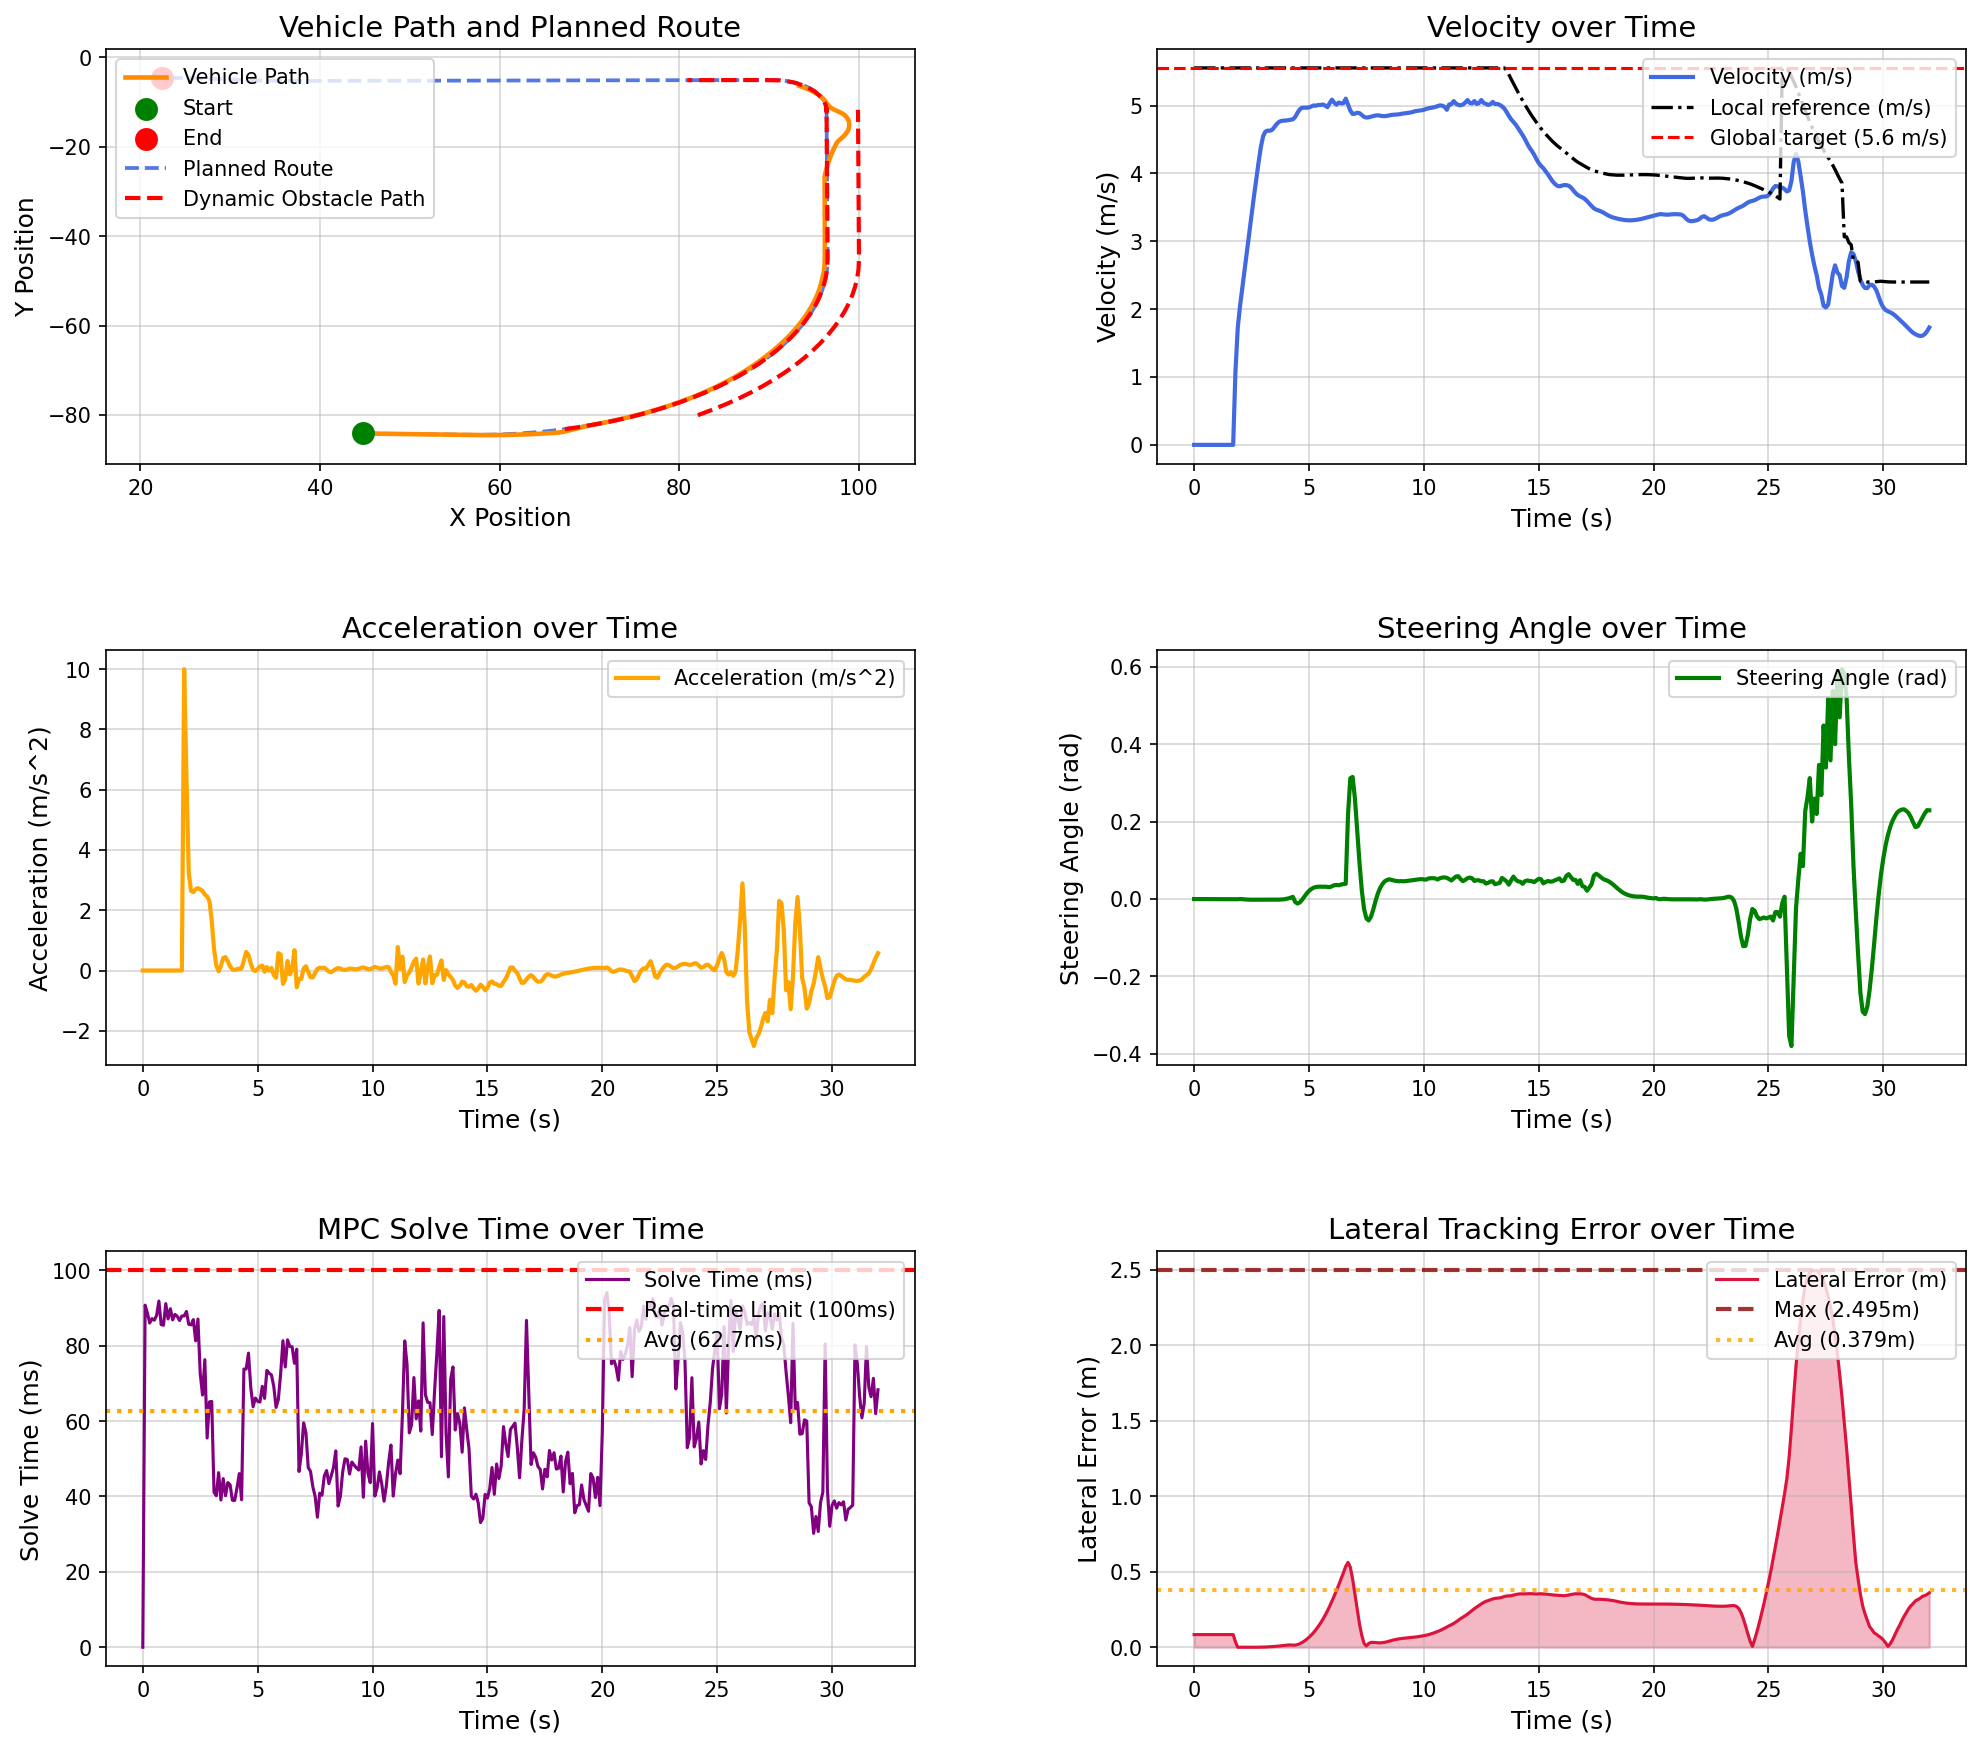

The data file committed next to this chart (first rows):
场景, step, time, x, y, yaw, speed, ac, steer, solve_time, lat_error, min_obstacle_dist, 
opportunistic_lane_change_blocked_town05, 0, 0.000000, 44.78, -84.13, -1.444, 0.000000, 0.000000, 0.000000, 0.000000, 0.08375, , 
opportunistic_lane_change_blocked_town05, 1, 0.1, 44.78, -84.13, -1.444, 0.000000, -0.000000, -0.000043, 90.75, 0.08375, 13.65, 
opportunistic_lane_change_blocked_town05, 2, 0.2, 44.78, -84.13, -1.444, 0.000000, -0.000000, -0.000061, 88.67, 0.08375, 12.96, 
opportunistic_lane_change_blocked_town05, 3, 0.3, 44.78, -84.13, -1.444, 0.000000, 0.000000, -0.000096, 86.02, 0.08375, 12.87, 
opportunistic_lane_change_blocked_town05, 4, 0.4, 44.78, -84.13, -1.444, 0.000000, 0.000000, -0.000160, 87.18, 0.08375, 12.76, 
opportunistic_lane_change_blocked_town05, 5, 0.5, 44.78, -84.13, -1.444, 0.000000, 0.000000, -0.000205, 86.77, 0.08375, 13.2, 
opportunistic_lane_change_blocked_town05, 6, 0.6, 44.78, -84.13, -1.444, 0.000000, -0.000000, -0.000240, 88.01, 0.08375, 13.43, 
opportunistic_lane_change_blocked_town05, 7, 0.7, 44.78, -84.13, -1.444, 0.000000, -0.000000, -0.000268, 91.84, 0.08375, 13.83, 
opportunistic_lane_change_blocked_town05, 8, 0.8, 44.78, -84.13, -1.444, 0.000000, -0.000000, -0.000295, 85.58, 0.08375, 14.11, 
opportunistic_lane_change_blocked_town05, 9, 0.9, 44.78, -84.13, -1.444, 0.000000, 0.000000, -0.000312, 85.43, 0.08375, 14.48, 
opportunistic_lane_change_blocked_town05, 10, 1, 44.78, -84.13, -1.444, 0.000000, -0.000000, -0.000325, 91.16, 0.08375, 14.83, 
opportunistic_lane_change_blocked_town05, 11, 1.1, 44.78, -84.13, -1.444, 0.000000, 0.000000, -0.000335, 87.1, 0.08375, 15.11, 
opportunistic_lane_change_blocked_town05, 12, 1.2, 44.78, -84.13, -1.444, 0.000000, -0.000000, -0.000344, 89.81, 0.08375, 15.46, 
opportunistic_lane_change_blocked_town05, 13, 1.3, 44.78, -84.13, -1.444, 0.000000, 0.000000, -0.000350, 86.85, 0.08375, 15.79, 
opportunistic_lane_change_blocked_town05, 14, 1.4, 44.78, -84.13, -1.444, 0.000000, 0.000000, -0.000355, 88.3, 0.08375, 16.12, 
opportunistic_lane_change_blocked_town05, 15, 1.5, 44.78, -84.13, -1.444, 0.000000, -0.000000, -0.000366, 87.8, 0.08375, 16.05, 
opportunistic_lane_change_blocked_town05, 16, 1.6, 44.78, -84.13, -1.444, 0.000000, 0.000000, -0.000376, 86.67, 0.08375, 16.3, 
opportunistic_lane_change_blocked_town05, 17, 1.7, 44.78, -84.13, -1.444, 0.000000, 0.000000, -0.000376, 87.89, 0.08375, 17.08, 
opportunistic_lane_change_blocked_town05, 18, 1.8, 44.82, -84.13, -1.445, 1.084, 10, -0.000376, 87.89, 0.03514, 17.41, 
opportunistic_lane_change_blocked_town05, 19, 1.9, 44.97, -84.13, -1.448, 1.726, 6.422, -0.000432, 89.08, 0.000036, 17.08, 
opportunistic_lane_change_blocked_town05, 20, 2, 45.16, -84.14, -1.413, 2.05, 3.239, 0.000006, 85.67, 0.000183, 16.95, 
opportunistic_lane_change_blocked_town05, 21, 2.1, 45.38, -84.14, -1.382, 2.314, 2.641, -0.000279, 85.52, 0.000219, 16.95, 
opportunistic_lane_change_blocked_town05, 22, 2.2, 45.62, -84.15, -1.363, 2.575, 2.602, -0.000857, 86.92, 0.000199, 16.94, 
opportunistic_lane_change_blocked_town05, 23, 2.3, 45.89, -84.16, -1.356, 2.844, 2.698, -0.001295, 81.29, 0.000152, 16.89, 
opportunistic_lane_change_blocked_town05, 24, 2.4, 46.19, -84.16, -1.359, 3.118, 2.734, -0.001585, 87.07, 0.000075, 16.86, 
opportunistic_lane_change_blocked_town05, 25, 2.5, 46.52, -84.17, -1.371, 3.387, 2.694, -0.001695, 72.53, 0.000024, 16.83, 
opportunistic_lane_change_blocked_town05, 26, 2.6, 46.87, -84.18, -1.387, 3.651, 2.636, -0.001649, 66.91, 0.000018, 16.79, 
opportunistic_lane_change_blocked_town05, 27, 2.7, 47.25, -84.19, -1.405, 3.903, 2.521, -0.001547, 76.29, 0.000099, 16.73, 
opportunistic_lane_change_blocked_town05, 28, 2.8, 47.65, -84.2, -1.424, 4.149, 2.46, -0.001509, 55.51, 0.000292, 16.61, 
opportunistic_lane_change_blocked_town05, 29, 2.9, 48.08, -84.21, -1.442, 4.379, 2.306, -0.001373, 65.1, 0.000609, 16.51, 
opportunistic_lane_change_blocked_town05, 30, 3, 48.53, -84.22, -1.459, 4.544, 1.649, -0.001242, 65.21, 0.001046, 16.41, 
opportunistic_lane_change_blocked_town05, 31, 3.1, 48.99, -84.24, -1.476, 4.616, 0.7138, -0.001181, 41.11, 0.001618, 16.29, 
opportunistic_lane_change_blocked_town05, 32, 3.2, 49.45, -84.25, -1.493, 4.632, 0.1661, -0.001202, 40.2, 0.002330, 16.17, 
opportunistic_lane_change_blocked_town05, 33, 3.3, 49.91, -84.26, -1.51, 4.63, -0.02619, -0.001281, 46.32, 0.003177, 16.01, 
opportunistic_lane_change_blocked_town05, 34, 3.4, 50.38, -84.27, -1.529, 4.645, 0.1504, -0.001389, 39.05, 0.004189, 15.89, 
opportunistic_lane_change_blocked_town05, 35, 3.5, 50.84, -84.29, -1.55, 4.686, 0.4149, -0.001464, 44.74, 0.005354, 15.77, 
opportunistic_lane_change_blocked_town05, 36, 3.6, 51.31, -84.3, -1.571, 4.731, 0.4469, -0.001506, 40.19, 0.006661, 15.64, 
opportunistic_lane_change_blocked_town05, 37, 3.7, 51.79, -84.31, -1.592, 4.762, 0.3059, -0.001450, 43.69, 0.008164, 15.51, 
opportunistic_lane_change_blocked_town05, 38, 3.8, 52.26, -84.33, -1.61, 4.775, 0.1365, -0.001193, 43.08, 0.009859, 15.37, 
opportunistic_lane_change_blocked_town05, 39, 3.9, 52.74, -84.34, -1.621, 4.779, 0.03746, -0.000638, 38.98, 0.0117, 15.2, 
opportunistic_lane_change_blocked_town05, 40, 4, 53.22, -84.35, -1.62, 4.781, 0.02071, 0.000290, 38.95, 0.01356, 15.07, 
opportunistic_lane_change_blocked_town05, 41, 4.1, 53.7, -84.37, -1.601, 4.785, 0.04477, 0.001642, 42.29, 0.01497, 14.93, 
opportunistic_lane_change_blocked_town05, 42, 4.2, 54.18, -84.38, -1.557, 4.792, 0.06539, 0.003448, 46.07, 0.0153, 14.8, 
opportunistic_lane_change_blocked_town05, 43, 4.3, 54.66, -84.39, -1.481, 4.798, 0.06369, 0.005739, 39.12, 0.01387, 14.66, 
opportunistic_lane_change_blocked_town05, 44, 4.4, 55.14, -84.4, -1.548, 4.832, 0.3408, -0.007584, 73.8, 0.01435, 16.38, 
opportunistic_lane_change_blocked_town05, 45, 4.5, 55.62, -84.42, -1.704, 4.894, 0.6169, -0.01161, 73.82, 0.01778, 16.24, 
opportunistic_lane_change_blocked_town05, 46, 4.6, 56.12, -84.44, -1.843, 4.945, 0.5136, -0.008699, 78.03, 0.02365, 16.08, 
opportunistic_lane_change_blocked_town05, 47, 4.7, 56.61, -84.46, -1.894, 4.968, 0.2326, -0.001811, 68.92, 0.03159, 15.92, 
opportunistic_lane_change_blocked_town05, 48, 4.8, 57.11, -84.47, -1.827, 4.97, 0.02395, 0.006449, 63.8, 0.04146, 15.76, 
opportunistic_lane_change_blocked_town05, 49, 4.9, 57.6, -84.48, -1.64, 4.969, -0.01765, 0.01438, 66.11, 0.05303, 15.61, 
opportunistic_lane_change_blocked_town05, 50, 5, 58.1, -84.49, -1.351, 4.974, 0.05276, 0.02097, 65.24, 0.06613, 15.44, 
opportunistic_lane_change_blocked_town05, 51, 5.1, 58.6, -84.49, -0.9822, 4.987, 0.1327, 0.02593, 65.07, 0.08091, 15.27, 
opportunistic_lane_change_blocked_town05, 52, 5.2, 59.1, -84.49, -0.5568, 5.003, 0.1626, 0.0293, 69.21, 0.09755, 15.1, 
opportunistic_lane_change_blocked_town05, 53, 5.3, 59.6, -84.48, -0.06522, 4.998, -0.04001, 0.03124, 66.03, 0.1164, 14.94, 
opportunistic_lane_change_blocked_town05, 54, 5.4, 60.1, -84.47, 0.4383, 5.01, 0.1147, 0.03181, 73.45, 0.1371, 14.77, 
opportunistic_lane_change_blocked_town05, 55, 5.5, 60.6, -84.46, 0.9357, 5.009, -0.006752, 0.03201, 72.7, 0.1596, 14.6, 
opportunistic_lane_change_blocked_town05, 56, 5.6, 61.1, -84.44, 1.39, 5.017, 0.08388, 0.03178, 72.25, 0.1839, 14.42, 
opportunistic_lane_change_blocked_town05, 57, 5.7, 61.6, -84.41, 1.865, 5.002, -0.15, 0.0319, 69.25, 0.2106, 14.23, 
opportunistic_lane_change_blocked_town05, 58, 5.8, 62.1, -84.38, 2.36, 4.978, -0.2394, 0.03144, 63.63, 0.2399, 14.07, 
opportunistic_lane_change_blocked_town05, 59, 5.9, 62.6, -84.35, 2.831, 5.035, 0.5766, 0.03055, 65.76, 0.2717, 13.89, 
... 261 more rows
